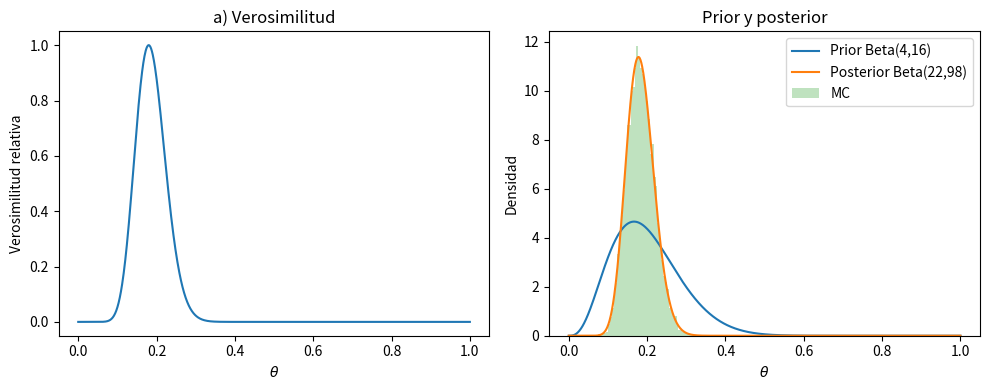

Recreate this plot in Python.
"""Problema 1: exoplanetas, modelo Beta-Binomial."""
import matplotlib.pyplot as plt
import numpy as np
from scipy.stats import beta

rng = np.random.default_rng(2026)
n, x = 100, 18
a0, b0 = 4, 16
a1, b1 = a0 + x, b0 + n - x            # posterior Beta(22, 98)
th = np.linspace(1e-4, 1 - 1e-4, 1000)

# a) verosimilitud (relativa al maximo)
ll = x * np.log(th) + (n - x) * np.log1p(-th)
lik = np.exp(ll - ll.max())

# b) prior
prior = beta.pdf(th, a0, b0)

# c) posterior
post = beta.pdf(th, a1, b1)

# d) media, varianza, moda
media = a1 / (a1 + b1)
var = a1 * b1 / ((a1 + b1) ** 2 * (a1 + b1 + 1))
moda = (a1 - 1) / (a1 + b1 - 2)
print(f"d) media={media:.4f}  var={var:.6f}  moda={moda:.4f}")

# e) Monte Carlo
s = rng.beta(a1, b1, 10_000)

# f) intervalo creible 95%
print("f) IC 95% MC      :", np.quantile(s, [0.025, 0.975]).round(4))
print("   IC 95% analitico:", beta.ppf([0.025, 0.975], a1, b1).round(4))

# g) P(theta > 0.20 | datos)
print(f"g) P(theta>0.2) MC={np.mean(s > 0.2):.4f}  exacta={beta.sf(0.2, a1, b1):.4f}")

# graficos
fig, ax = plt.subplots(1, 2, figsize=(10, 4))
ax[0].plot(th, lik)
ax[0].set(xlabel=r"$\theta$", ylabel="Verosimilitud relativa", title="a) Verosimilitud")
ax[1].plot(th, prior, label="Prior Beta(4,16)")
ax[1].plot(th, post, label="Posterior Beta(22,98)")
ax[1].hist(s, bins=60, density=True, alpha=0.3, label="MC")
ax[1].set(xlabel=r"$\theta$", ylabel="Densidad", title="Prior y posterior")
ax[1].legend()
fig.tight_layout()
plt.show()
